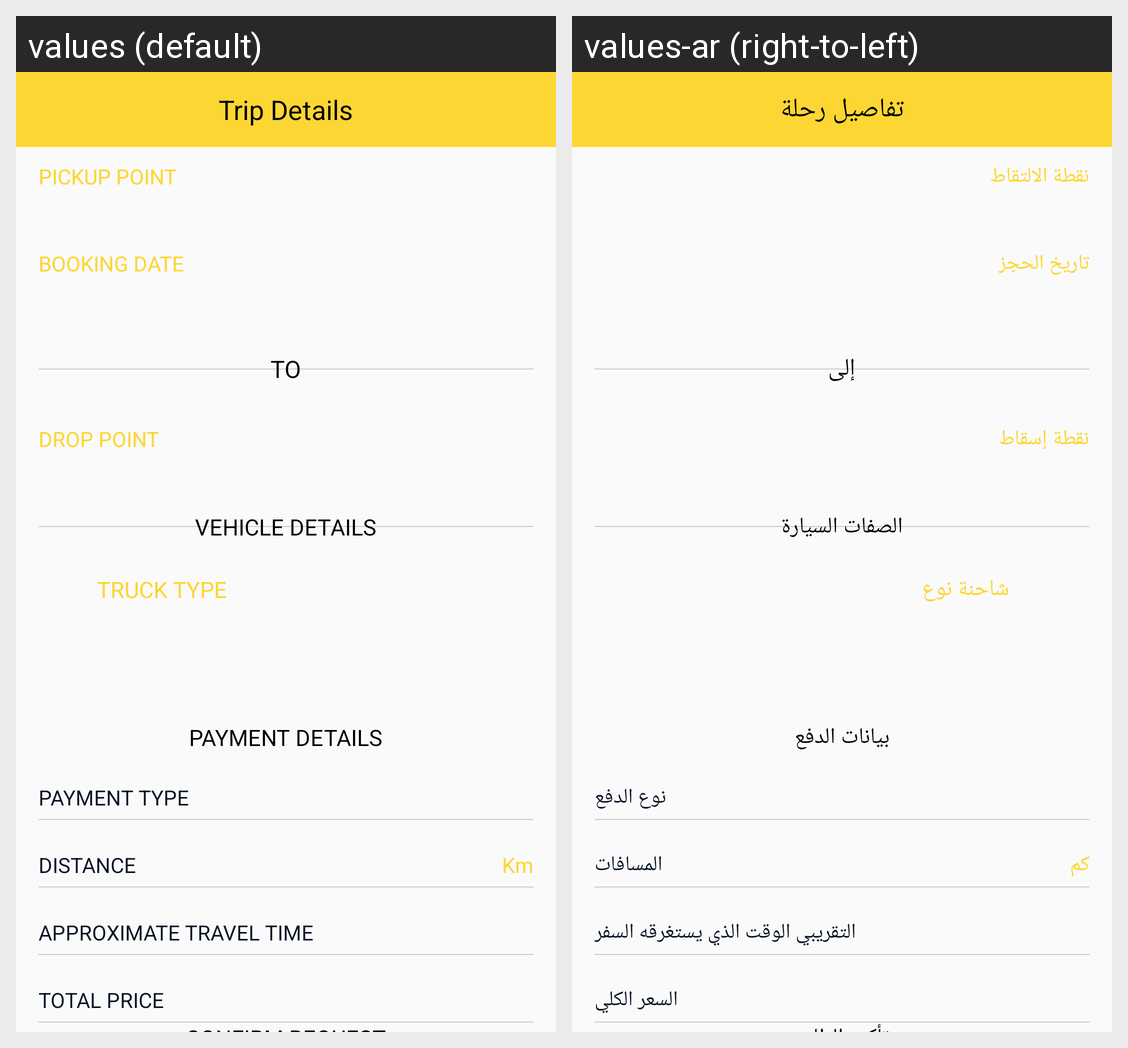

For this localized Android screen grid, give each drawn string resource with its value in every locale shown.
Android screen res/layout/activity_trip_detail.xml rendered under 2 locales, left to right: values (default), values-ar (right-to-left). Device: Nexus 5 (rendered at 1080×1920; each locale shown at half size, 540×960, under a caption strip naming it); theme AppTheme.
Strings drawn on this screen, with the default value and each locale's value (text and hints the layout hard-codes, and strings that could not be matched under every locale, appear in the picture but are not listed):

trip_details
  values: Trip Details
  values-ar: تفاصيل رحلة

pickup_point
  values: PICKUP POINT
  values-ar: نقطة الالتقاط

booking_date
  values: BOOKING DATE
  values-ar: تاريخ الحجز

to
  values: TO
  values-ar: إلى

drop_point
  values: DROP POINT
  values-ar: نقطة إسقاط

vehicle_detail
  values: VEHICLE DETAILS
  values-ar: الصفات السيارة

truck_type
  values: TRUCK TYPE
  values-ar: شاحنة نوع

payment_detail
  values: PAYMENT DETAILS
  values-ar: بيانات الدفع

payment_type
  values: PAYMENT TYPE
  values-ar: نوع الدفع

distance
  values: DISTANCE
  values-ar: المسافات

km
  values: Km
  values-ar: كم

apr_trv_time
  values: APPROXIMATE TRAVEL TIME
  values-ar: التقريبي الوقت الذي يستغرقه السفر

total_price
  values: TOTAL PRICE
  values-ar: السعر الكلي
